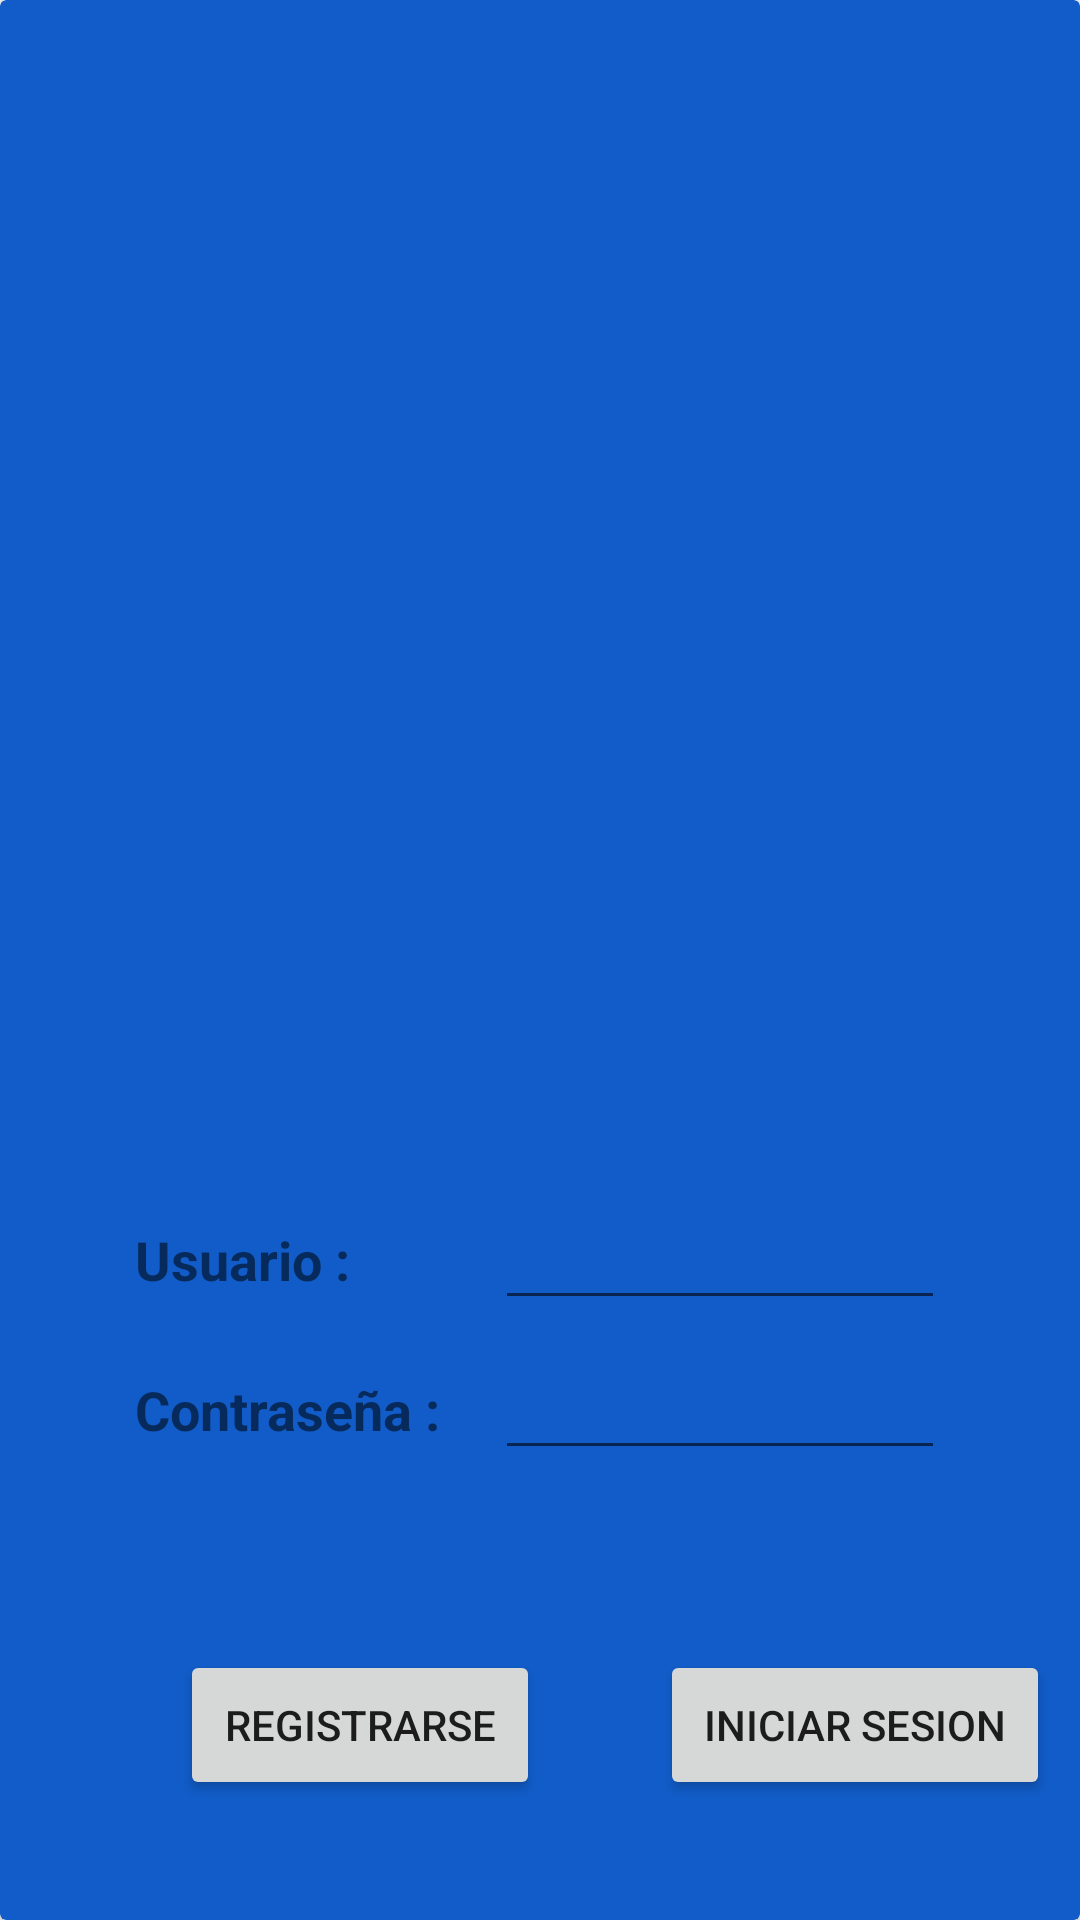

Reconstruct the res/layout file that produces this screen, plus the resources it refers to.
<!-- AndroidManifest.xml: application theme AppTheme -->
<!-- res/layout/pantalla_inicio_sesion.xml -->
<?xml version="1.0" encoding="utf-8"?>
<LinearLayout xmlns:android="http://schemas.android.com/apk/res/android"
    xmlns:app="http://schemas.android.com/apk/res-auto"
    xmlns:tools="http://schemas.android.com/tools"
    android:orientation="vertical"
    android:layout_width="match_parent"
    android:layout_height="match_parent"
    tools:context=".LoginActivity">

    <androidx.cardview.widget.CardView
        android:layout_width="match_parent"
        android:layout_height="match_parent"
        app:cardBackgroundColor="@color/fondo_app"
        android:layout_gravity="center">

        <ImageView
            android:id="@+id/imageView"
            android:layout_width="250dp"
            android:layout_height="250dp"
            android:src="@drawable/consola_inicio"
            android:layout_marginTop="100dp"
            android:layout_marginLeft="80dp"/>

        <LinearLayout
            android:id="@+id/layout1"
            android:layout_width="match_parent"
            android:layout_height="wrap_content"
            android:orientation="horizontal"
            android:layout_marginTop="400dp"
            android:gravity="center">

            <TextView
                android:id="@+id/textUser"
                android:layout_width="120dp"
                android:layout_height="wrap_content"
                android:text="Usuario :"
                android:textSize="18sp"
                android:textStyle="bold" />

            <EditText
                android:id="@+id/user"
                android:layout_width="150dp"
                android:layout_height="40dp"
                />


        </LinearLayout>
        <LinearLayout
            android:layout_width="match_parent"
            android:layout_height="wrap_content"
            android:orientation="horizontal"
            android:layout_marginTop="450dp"
            android:gravity="center">

            <TextView
                android:id="@+id/textPass"
                android:layout_width="120dp"
                android:layout_height="wrap_content"
                android:text="Contraseña :"
                android:textSize="18sp"
                android:textStyle="bold" />

            <EditText
                android:id="@+id/password"
                android:layout_width="150dp"
                android:layout_height="40dp"/>


        </LinearLayout>

        <LinearLayout
            android:layout_width="match_parent"
            android:layout_height="wrap_content"
            android:orientation="horizontal"
            android:layout_marginTop="550dp">

            <Button
                android:id="@+id/registrarse"
                android:layout_width="120dp"
                android:layout_height="50dp"
                android:text="REGISTRARSE"
                android:layout_marginLeft="60dp"/>

            <Button
                android:id="@+id/iniciarSesion"
                android:layout_width="130dp"
                android:layout_height="50dp"
                android:text="INICIAR SESION"
                android:layout_marginLeft="40dp"/>



        </LinearLayout>

    </androidx.cardview.widget.CardView>
</LinearLayout>
<!-- resources referenced by this layout -->
<resources>
  <color name="fondo_app">#115CC8</color>
  <style name="AppTheme" parent="Theme.AppCompat.Light.DarkActionBar">
          <item name="colorPrimary">@color/fondo_app</item>
      </style>
</resources>
